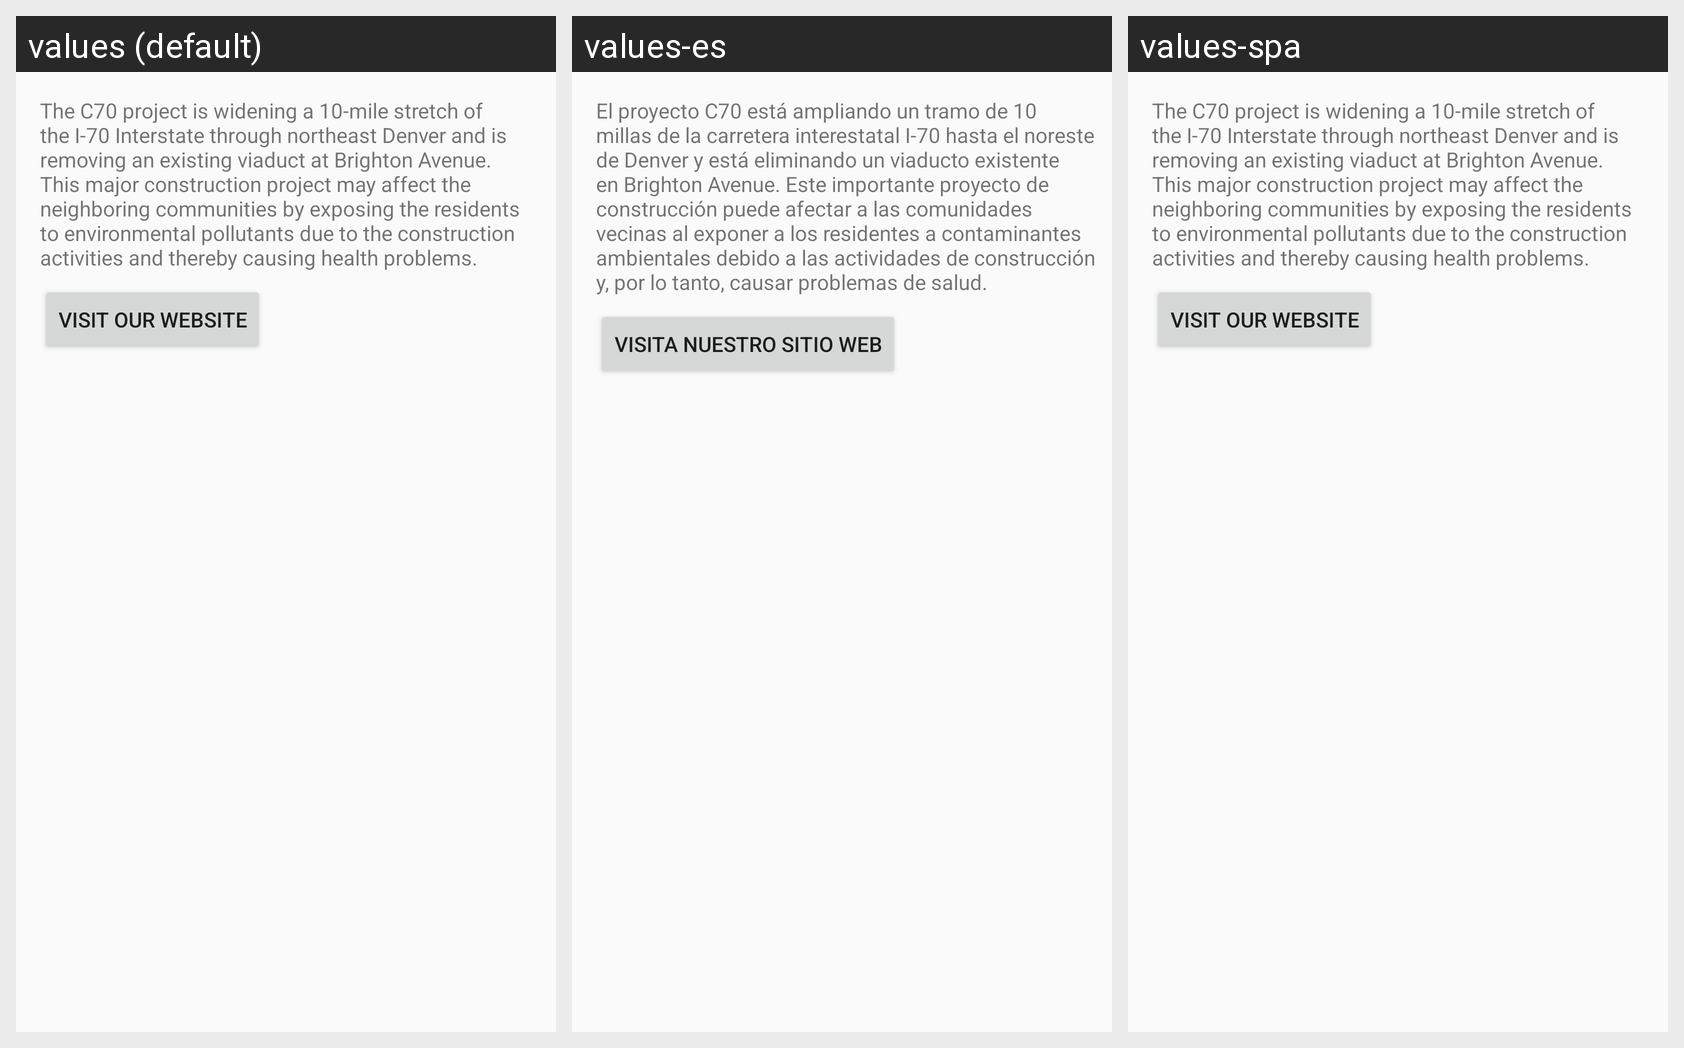

Translations of the strings shown on this Android screen, per locale in the grid:
Android screen res/layout/content_about.xml rendered under 3 locales, left to right: values (default), values-es, values-spa. Device: Nexus 5 (rendered at 1080×1920; each locale shown at half size, 540×960, under a caption strip naming it); theme AppTheme.
Strings drawn on this screen, with the default value and each locale's value (text and hints the layout hard-codes, and strings that could not be matched under every locale, appear in the picture but are not listed):

aboutText
  values: ​The C70 project is widening a 10-mile stretch of the I-70 Interstate through northeast Denver and is removing an existing viaduct at Brighton Avenue. This major construction project may affect the neighboring communities by exposing the residents to environmental pollutants due to the construction activities and thereby causing health problems.
  values-es: El proyecto C70 está ampliando un tramo de 10 millas de la carretera interestatal I-70 hasta el noreste de Denver y está eliminando un viaducto existente en Brighton Avenue. Este importante proyecto de construcción puede afectar a las comunidades vecinas al exponer a los residentes a contaminantes ambientales debido a las actividades de construcción y, por lo tanto, causar problemas de salud.
  values-spa: ​The C70 project is widening a 10-mile stretch of the I-70 Interstate through northeast Denver and is removing an existing viaduct at Brighton Avenue. This major construction project may affect the neighboring communities by exposing the residents to environmental pollutants due to the construction activities and thereby causing health problems.  [not translated; the default value is used]

visit_our_website
  values: Visit Our Website
  values-es: Visita nuestro sitio web
  values-spa: Visit Our Website  [not translated; the default value is used]
